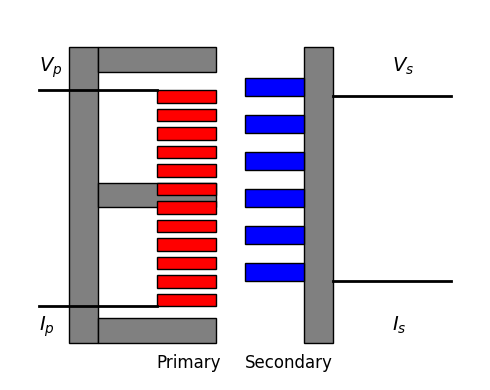
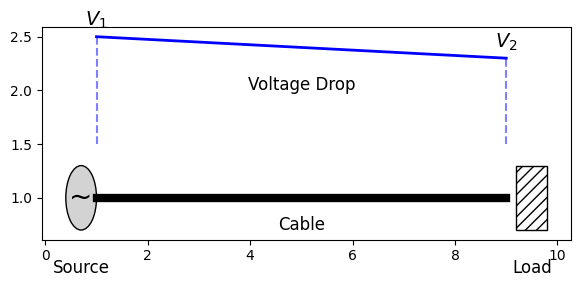
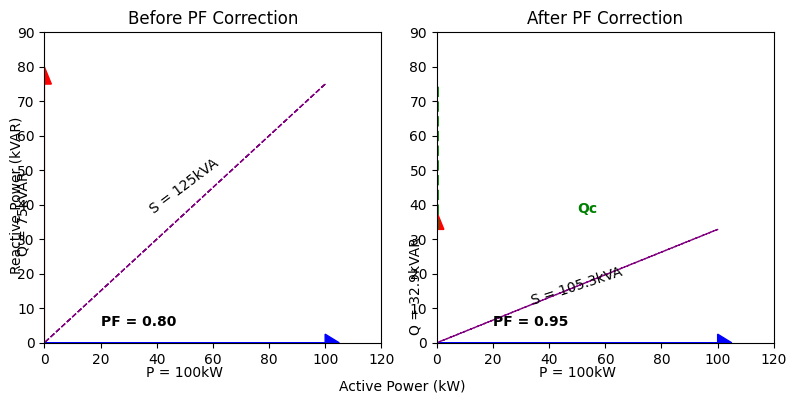
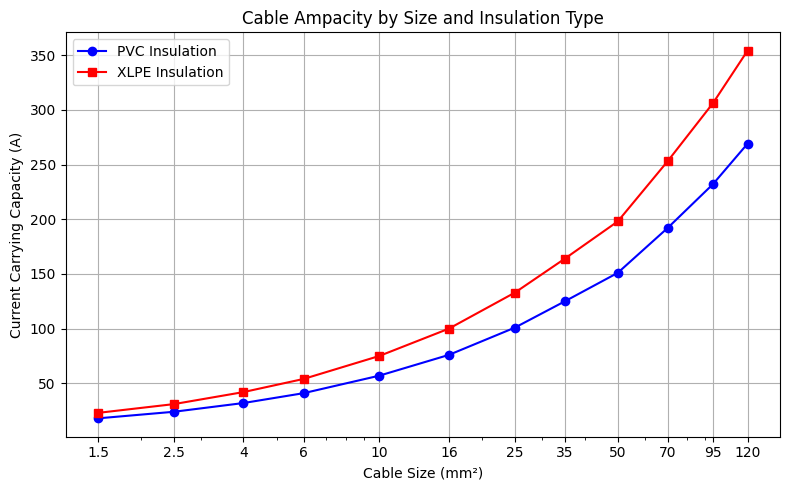
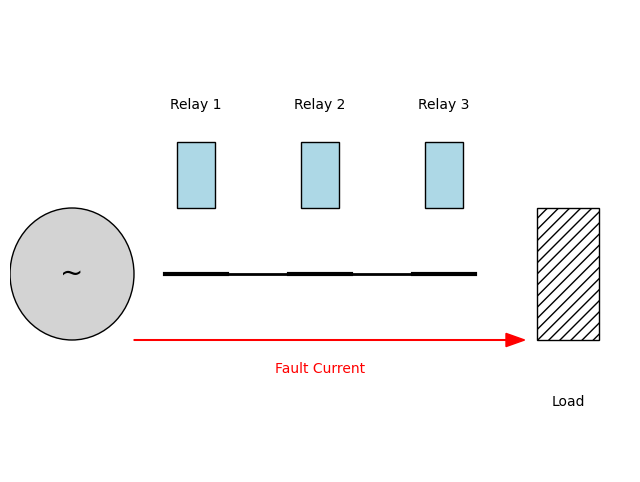
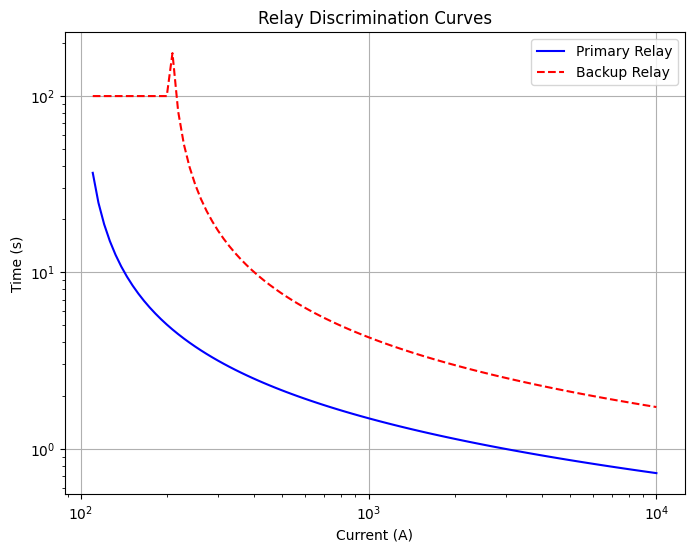

Source code (Python) for these figures, in order:
import os
import matplotlib.pyplot as plt
import matplotlib.patches as patches
import numpy as np
from matplotlib import rcParams
import math

# Configure matplotlib for consistent font usage
rcParams['font.family'] = 'sans-serif'
rcParams['font.sans-serif'] = ['DejaVu Sans', 'Arial', 'Helvetica', 'sans-serif']
rcParams['mathtext.fontset'] = 'dejavusans'  # Use DejaVu Sans for math

def create_transformer_diagram(filename='transformer_diagram.png'):
    """Generate a transformer diagram with primary and secondary windings."""
    # Create directory if needed
    os.makedirs('assets/formulas', exist_ok=True)
    
    # Create figure and axis
    fig, ax = plt.subplots(figsize=(5, 4), dpi=100)
    
    # Draw the transformer core (E-I shape)
    # E part
    ax.add_patch(patches.Rectangle((0.2, 0.3), 0.1, 2.4, fc='gray', ec='black'))
    ax.add_patch(patches.Rectangle((0.3, 0.3), 0.4, 0.2, fc='gray', ec='black'))
    ax.add_patch(patches.Rectangle((0.3, 1.4), 0.4, 0.2, fc='gray', ec='black'))
    ax.add_patch(patches.Rectangle((0.3, 2.5), 0.4, 0.2, fc='gray', ec='black'))
    
    # I part
    ax.add_patch(patches.Rectangle((1.0, 0.3), 0.1, 2.4, fc='gray', ec='black'))
    
    # Primary winding (more turns)
    primary_x = 0.5
    for i in range(12):
        y = 0.6 + i * 0.15
        ax.add_patch(patches.Rectangle((primary_x, y), 0.2, 0.1, fc='red', ec='black'))
    
    # Secondary winding (fewer turns)
    secondary_x = 0.8
    for i in range(6):
        y = 0.8 + i * 0.3
        ax.add_patch(patches.Rectangle((secondary_x, y), 0.2, 0.15, fc='blue', ec='black'))
    
    # Add terminals
    # Primary
    ax.plot([0.1, 0.5], [0.6, 0.6], 'k-', linewidth=2)
    ax.plot([0.1, 0.5], [2.35, 2.35], 'k-', linewidth=2)
    # Secondary
    ax.plot([1.1, 1.5], [0.8, 0.8], 'k-', linewidth=2)
    ax.plot([1.1, 1.5], [2.3, 2.3], 'k-', linewidth=2)
    
    # Add labels
    ax.text(0.1, 2.5, r'$V_p$', fontsize=14)
    ax.text(1.3, 2.5, r'$V_s$', fontsize=14)
    ax.text(0.1, 0.4, r'$I_p$', fontsize=14)
    ax.text(1.3, 0.4, r'$I_s$', fontsize=14)
    ax.text(0.5, 0.1, 'Primary', fontsize=12)
    ax.text(0.8, 0.1, 'Secondary', fontsize=12)
    
    # Set limits and remove axes
    ax.set_xlim(0, 1.6)
    ax.set_ylim(0, 3.0)
    ax.axis('off')
    
    # Save the figure
    plt.tight_layout()
    output_path = os.path.join('assets/formulas', filename)
    plt.savefig(output_path, dpi=150, bbox_inches='tight')
    plt.close()
    print(f"Created transformer diagram: {output_path}")

def create_voltage_drop_diagram(filename='voltage_drop_diagram.png'):
    """Generate a voltage drop diagram showing a cable with voltage levels."""
    # Create directory if needed
    os.makedirs('assets/formulas', exist_ok=True)
    
    # Create figure and axis
    fig, ax = plt.subplots(figsize=(6, 3), dpi=100)
    
    # Draw cable
    cable_length = 8
    ax.plot([1, 1+cable_length], [1, 1], 'k-', linewidth=6)
    
    # Draw source
    circle = plt.Circle((0.7, 1), 0.3, fc='lightgray', ec='black')
    ax.add_patch(circle)
    ax.text(0.7, 1, '~', fontsize=20, ha='center', va='center')
    
    # Draw load
    ax.add_patch(patches.Rectangle((1+cable_length+0.2, 0.7), 0.6, 0.6, 
                                  fc='white', ec='black', hatch='///'))
    
    # Draw voltage levels
    x = np.linspace(1, 1+cable_length, 100)
    # Create a slight voltage drop curve
    voltage = 1.0 - 0.2 * (x - 1) / cable_length
    ax.plot(x, voltage + 1.5, 'b-', linewidth=2)
    
    # Add voltage markers
    ax.plot([1, 1], [1.5, 2.5], 'b--', alpha=0.5)
    ax.plot([1+cable_length, 1+cable_length], [1.5, 2.3], 'b--', alpha=0.5)
    
    # Add labels
    ax.text(1, 2.6, r'$V_1$', fontsize=14, ha='center')
    ax.text(1+cable_length, 2.4, r'$V_2$', fontsize=14, ha='center')
    ax.text(0.7, 0.3, 'Source', fontsize=12, ha='center')
    ax.text(1+cable_length+0.5, 0.3, 'Load', fontsize=12, ha='center')
    ax.text(1+cable_length/2, 0.7, 'Cable', fontsize=12, ha='center')
    ax.text(1+cable_length/2, 2.0, 'Voltage Drop', fontsize=12, ha='center')
    
    # Save the figure
    plt.tight_layout()
    output_path = os.path.join('assets/formulas', filename)
    plt.savefig(output_path, dpi=150, bbox_inches='tight')
    plt.close()
    print(f"Created voltage drop diagram: {output_path}")

def create_power_triangle_diagram(filename='power_triangle_diagram.png'):
    """Generate power triangle diagram showing before and after PF correction."""
    # Create directory if needed
    os.makedirs('assets/formulas', exist_ok=True)
    
    # Create figure and axis
    fig, (ax1, ax2) = plt.subplots(1, 2, figsize=(8, 4))
    
    # Draw power triangle before correction
    # Assuming PF = 0.8, P = 100kW
    power = 100
    pf1 = 0.8
    phi1 = math.acos(pf1)
    q1 = power * math.tan(phi1)
    s1 = power / pf1
    
    # Triangle 1 - Before Correction
    ax1.arrow(0, 0, power, 0, head_width=5, head_length=5, fc='blue', ec='blue')
    ax1.arrow(0, 0, 0, q1, head_width=5, head_length=5, fc='red', ec='red')
    ax1.arrow(0, 0, power, q1, head_width=0, head_length=0, fc='purple', ec='purple', linestyle='--')
    ax1.set_xlim(0, power*1.2)
    ax1.set_ylim(0, q1*1.2)
    
    # Add labels
    ax1.text(power/2, -10, 'P = 100kW', ha='center')
    ax1.text(-10, q1/2, 'Q = 75kVAR', va='center', rotation=90)
    ax1.text(power/2, q1/2, 'S = 125kVA', ha='center', rotation=math.degrees(phi1))
    ax1.text(20, 5, 'PF = 0.80', fontweight='bold')
    ax1.set_title('Before PF Correction')
    
    # Triangle 2 - After Correction
    pf2 = 0.95
    phi2 = math.acos(pf2)
    q2 = power * math.tan(phi2)
    s2 = power / pf2
    qc = q1 - q2  # Capacitor kVAR
    
    ax2.arrow(0, 0, power, 0, head_width=5, head_length=5, fc='blue', ec='blue')
    ax2.arrow(0, 0, 0, q2, head_width=5, head_length=5, fc='red', ec='red')
    ax2.arrow(0, 0, power, q2, head_width=0, head_length=0, fc='purple', ec='purple', linestyle='--')
    ax2.plot([0, 0], [q2, q1], 'g--', linewidth=2)
    ax2.text(power/2, q1/2, 'Qc', color='green', fontweight='bold')
    
    # Add labels
    ax2.text(power/2, -10, 'P = 100kW', ha='center')
    ax2.text(-10, q2/2, f'Q = {q2:.1f}kVAR', va='center', rotation=90)
    ax2.text(power/2, q2/3, f'S = {s2:.1f}kVA', ha='center', rotation=math.degrees(phi2))
    ax2.text(20, 5, 'PF = 0.95', fontweight='bold')
    ax2.set_title('After PF Correction')
    
    ax2.set_xlim(0, power*1.2)
    ax2.set_ylim(0, q1*1.2)
    
    # Set common labels
    fig.text(0.5, 0.01, 'Active Power (kW)', ha='center')
    fig.text(0.01, 0.5, 'Reactive Power (kVAR)', va='center', rotation=90)
    
    # Save the figure
    plt.tight_layout()
    output_path = os.path.join('assets/formulas', filename)
    plt.savefig(output_path, dpi=150, bbox_inches='tight')
    plt.close()
    print(f"Created power triangle diagram: {output_path}")

def create_cable_ampacity_chart(filename='cable_ampacity_chart.png'):
    """Generate chart showing cable ampacity for different sizes."""
    # Create directory if needed
    os.makedirs('assets/formulas', exist_ok=True)
    
    # Create figure and axis
    fig, ax = plt.subplots(figsize=(8, 5))
    
    # Cable sizes
    sizes = [1.5, 2.5, 4, 6, 10, 16, 25, 35, 50, 70, 95, 120]
    
    # Ampacity for different installation methods (simplified)
    conduit_pvc = [18, 24, 32, 41, 57, 76, 101, 125, 151, 192, 232, 269]
    conduit_xlpe = [23, 31, 42, 54, 75, 100, 133, 164, 198, 253, 306, 354]
    
    # Plot
    ax.plot(sizes, conduit_pvc, 'b-o', label='PVC Insulation')
    ax.plot(sizes, conduit_xlpe, 'r-s', label='XLPE Insulation')
    
    # Labels and title
    ax.set_xlabel('Cable Size (mm²)')
    ax.set_ylabel('Current Carrying Capacity (A)')
    ax.set_title('Cable Ampacity by Size and Insulation Type')
    ax.legend()
    ax.grid(True)
    
    # Use logarithmic scale for better visualization of smaller sizes
    ax.set_xscale('log')
    ax.set_xticks(sizes)
    ax.set_xticklabels([str(s) for s in sizes])
    
    # Save the figure
    plt.tight_layout()
    output_path = os.path.join('assets/formulas', filename)
    plt.savefig(output_path, dpi=150)
    plt.close()
    print(f"Created cable ampacity chart: {output_path}")

def create_relay_coordination_diagram(filename='relay_coordination.png'):
    """Generate a relay coordination diagram showing multiple relays in series."""
    os.makedirs('assets/formulas', exist_ok=True)
    
    fig, ax = plt.subplots(figsize=(8, 6))
    
    # Draw power source
    circle = plt.Circle((0.1, 0.5), 0.1, fc='lightgray', ec='black')
    ax.add_patch(circle)
    ax.text(0.1, 0.5, '~', ha='center', va='center', fontsize=20)
    
    # Draw busses and relays
    x_positions = [0.3, 0.5, 0.7]
    for i, x in enumerate(x_positions):
        # Draw bus
        ax.plot([x-0.05, x+0.05], [0.5, 0.5], 'k-', linewidth=3)
        
        # Draw relay
        rect = plt.Rectangle((x-0.03, 0.6), 0.06, 0.1, fc='lightblue', ec='black')
        ax.add_patch(rect)
        ax.text(x, 0.75, f'Relay {i+1}', ha='center')
        
        # Draw connection line
        if x < x_positions[-1]:
            ax.plot([x+0.05, x+0.15], [0.5, 0.5], 'k-', linewidth=2)
    
    # Draw load
    rect = plt.Rectangle((0.85, 0.4), 0.1, 0.2, fc='white', ec='black', hatch='///')
    ax.add_patch(rect)
    ax.text(0.9, 0.3, 'Load', ha='center')
    
    # Add arrows for fault current direction
    ax.arrow(0.2, 0.4, 0.6, 0, head_width=0.02, head_length=0.03, fc='red', ec='red')
    ax.text(0.5, 0.35, 'Fault Current', color='red', ha='center')
    
    ax.set_xlim(0, 1)
    ax.set_ylim(0.2, 0.9)
    ax.axis('off')
    
    plt.savefig(f'assets/formulas/{filename}', dpi=150, bbox_inches='tight')
    plt.close()
    print(f"Created relay coordination diagram: assets/formulas/{filename}")

def create_discrimination_diagram(filename='discrimination.png'):
    """Generate a discrimination diagram showing time-current curves."""
    os.makedirs('assets/formulas', exist_ok=True)
    
    fig, ax = plt.subplots(figsize=(8, 6))
    
    # Create log-scale axes
    ax.set_xscale('log')
    ax.set_yscale('log')
    
    # Draw multiple relay curves
    # Start currents from 1.1x pickup to avoid denominator near zero
    currents = np.logspace(np.log10(110), 4, 100)  # From 110A to 10000A
    
    # Calculate times with safety check for denominator
    def calc_relay_times(currents, pickup, tds):
        times = []
        for i in currents:
            multiple = i/pickup
            if multiple <= 1.0:
                times.append(100)  # Use large value for visualization
            else:
                times.append((0.14 * tds) / ((multiple ** 0.02) - 1))
        return np.array(times)
    
    # Primary relay
    times1 = calc_relay_times(currents, 100, 0.5)
    ax.plot(currents, times1, 'b-', label='Primary Relay')
    
    # Backup relay
    times2 = calc_relay_times(currents, 200, 1.0)
    ax.plot(currents, times2, 'r--', label='Backup Relay')
    
    # Add coordination margin indicator
    ax.annotate('Coordination\nMargin', 
                xy=(500, 0.5), 
                xytext=(500, 1.0),
                arrowprops=dict(arrowstyle='<->'),
                ha='right')
    
    ax.grid(True)
    ax.set_xlabel('Current (A)')
    ax.set_ylabel('Time (s)')
    ax.legend()
    ax.set_title('Relay Discrimination Curves')
    
    output_path = os.path.join('assets/formulas', filename)
    plt.savefig(output_path, dpi=150, bbox_inches='tight')
    plt.close()
    print(f"Created discrimination diagram: {output_path}")

def main():
    """Generate all diagram images."""
    create_transformer_diagram()
    create_voltage_drop_diagram()
    create_power_triangle_diagram()
    create_cable_ampacity_chart()
    create_relay_coordination_diagram()
    create_discrimination_diagram()

if __name__ == "__main__":
    main()
